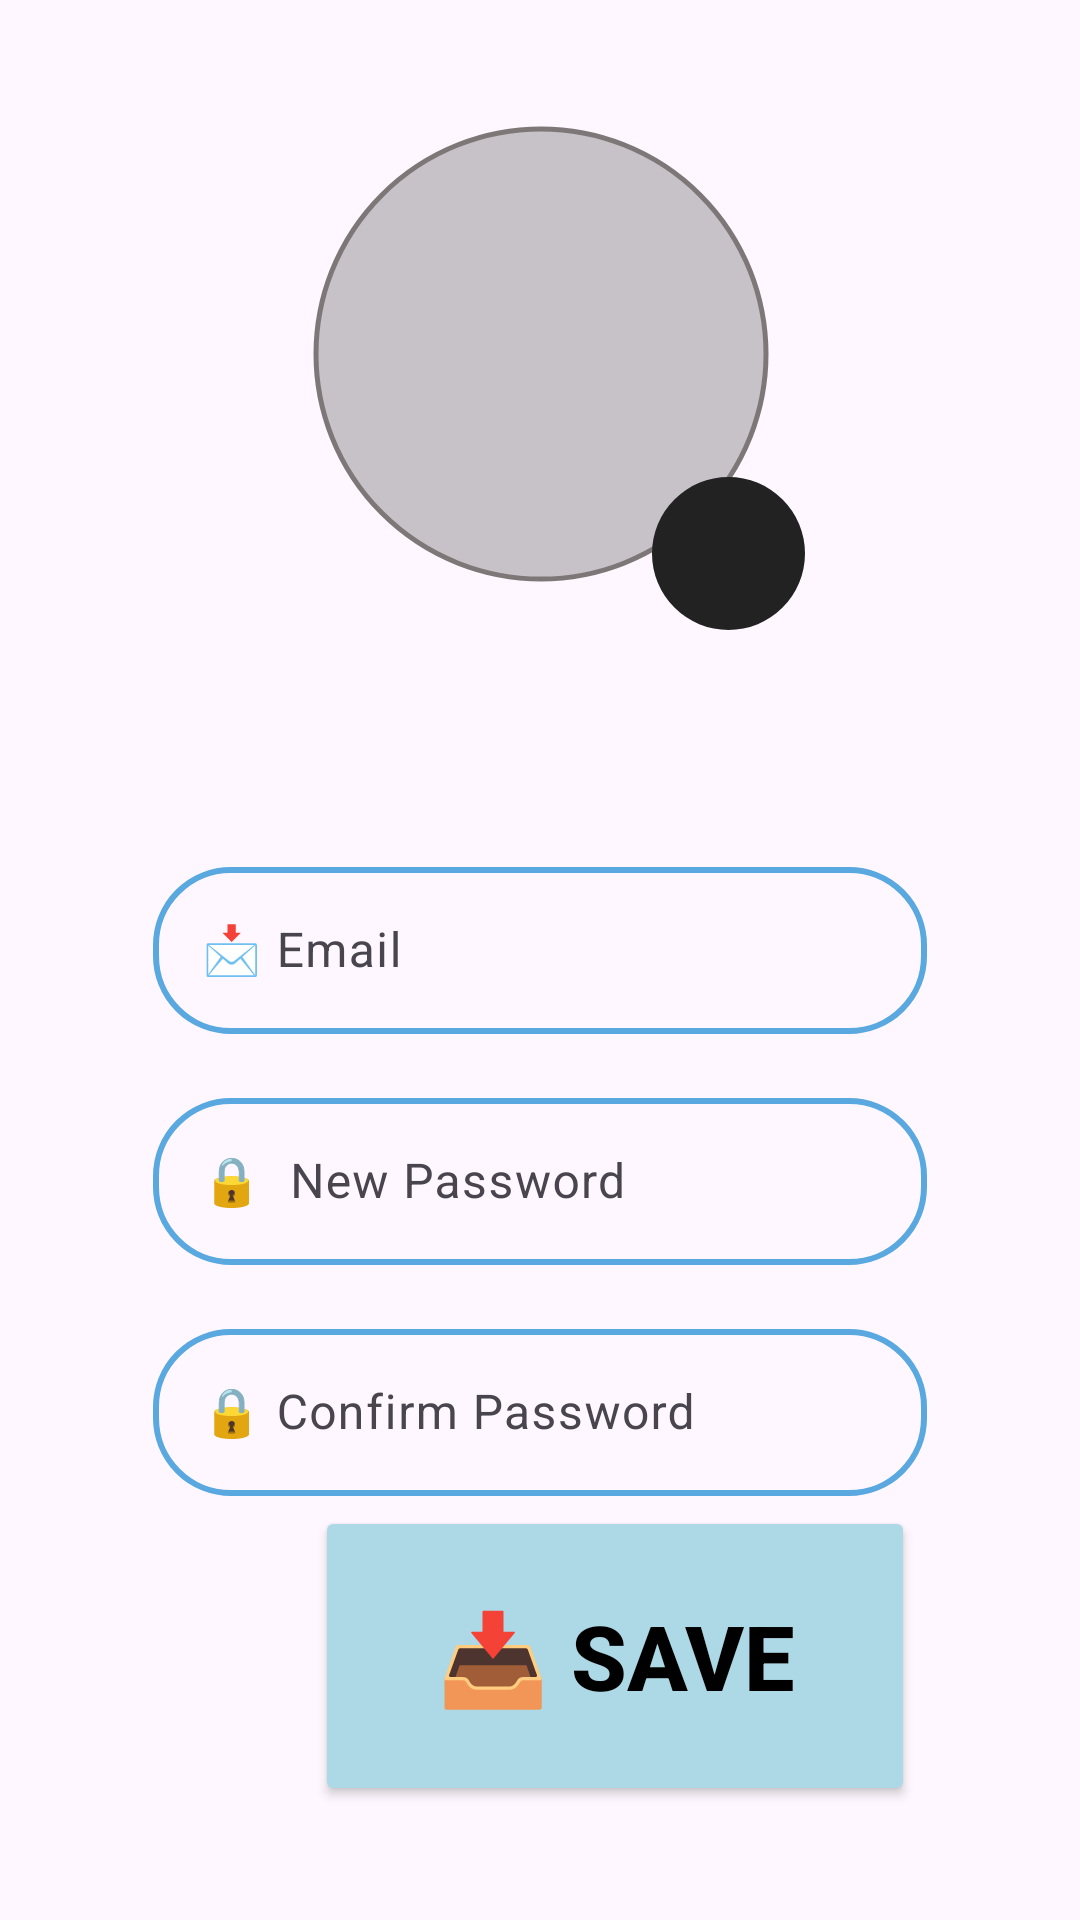

The Android layout XML behind this screen, and the referenced resources:
<!-- AndroidManifest.xml: application theme Theme._1200746_1200190_CourseProject -->
<!-- res/layout/fragment_user_profile.xml -->
<?xml version="1.0" encoding="utf-8"?>
<androidx.constraintlayout.widget.ConstraintLayout
    xmlns:android="http://schemas.android.com/apk/res/android"
    xmlns:app="http://schemas.android.com/apk/res-auto"
    xmlns:tools="http://schemas.android.com/tools"
    android:layout_width="match_parent"
    android:layout_height="match_parent"
    android:padding="35dp">


    <com.google.android.material.imageview.ShapeableImageView
        android:id="@+id/imageView_profileImage"
        android:layout_width="190dp"
        android:layout_height="190dp"
        android:background="@color/cardview_shadow_start_color"
        android:paddingStart="20dp"
        android:paddingLeft="20dp"
        android:paddingTop="8dp"
        android:paddingEnd="20dp"
        android:paddingRight="20dp"
        android:paddingBottom="32dp"
        android:src="@drawable/updateprofile"
        app:layout_constraintEnd_toEndOf="parent"
        app:layout_constraintHorizontal_bias="0.503"
        app:layout_constraintStart_toStartOf="parent"
        app:layout_constraintTop_toTopOf="parent"
        app:shapeAppearanceOverlay="@style/circular"
        app:strokeColor="#7E7777"
        app:strokeWidth="1.5dp" />

    <com.google.android.material.imageview.ShapeableImageView
        android:id="@+id/imageView_changeProfileImage"
        android:layout_width="65dp"
        android:layout_height="65dp"
        android:background="#222222"
        android:clickable="true"
        android:padding="7dp"
        android:scaleType="center"
        app:layout_constraintBottom_toBottomOf="@+id/imageView_profileImage"
        app:layout_constraintEnd_toEndOf="@+id/imageView_profileImage"
        app:layout_constraintHorizontal_bias="1.0"
        app:layout_constraintStart_toStartOf="@+id/imageView_profileImage"
        app:layout_constraintTop_toTopOf="@+id/imageView_profileImage"
        app:layout_constraintVertical_bias="0.936"
        app:shapeAppearanceOverlay="@style/circular"
        app:srcCompat="@drawable/camera" />

    <TextView
        android:id="@+id/userName"
        android:layout_width="wrap_content"
        android:layout_height="wrap_content"
        android:textSize="35sp"
        android:textStyle="bold|italic"
        app:layout_constraintStart_toStartOf="parent"
        app:layout_constraintEnd_toEndOf="parent"
        app:layout_constraintTop_toBottomOf="@id/imageView_changeProfileImage"/>


    
    <com.google.android.material.textfield.TextInputLayout
        android:id="@+id/email_input_layout"
        android:layout_width="0dp"
        android:layout_height="wrap_content"
        android:hint="📩 Email"
        app:layout_constraintStart_toStartOf="parent"
        app:layout_constraintEnd_toEndOf="parent"
        app:layout_constraintTop_toBottomOf="@+id/userName"
        android:layout_marginStart="16dp"
        android:layout_marginTop="20dp"
        android:layout_marginEnd="16dp"
        app:boxBackgroundMode="outline"
        app:boxStrokeColor="@color/black">

        <EditText
            android:id="@+id/email_edit_text"
            android:layout_width="match_parent"
            android:layout_height="wrap_content"
            android:inputType="textEmailAddress"
            android:background="@drawable/round_border"/>


    </com.google.android.material.textfield.TextInputLayout>


    
    <com.google.android.material.textfield.TextInputLayout
        android:id="@+id/password_input_layout"
        android:layout_width="0dp"
        android:layout_height="wrap_content"
        android:hint="🔒  New Password"
        app:layout_constraintStart_toStartOf="parent"
        app:layout_constraintEnd_toEndOf="parent"
        app:layout_constraintTop_toBottomOf="@+id/email_input_layout"
        android:layout_marginStart="16dp"
        android:layout_marginTop="16dp"
        android:layout_marginEnd="16dp"
        app:boxBackgroundMode="outline"
        app:boxStrokeColor="@color/black">

        <EditText
            android:id="@+id/password_edit_text"
            android:layout_width="match_parent"
            android:layout_height="wrap_content"
            android:inputType="textPassword"
            android:background="@drawable/round_border" />

    </com.google.android.material.textfield.TextInputLayout>

    
    <com.google.android.material.textfield.TextInputLayout
        android:id="@+id/confirm_password_input_layout"
        android:layout_width="0dp"
        android:layout_height="wrap_content"
        android:hint="🔒 Confirm Password"
        app:layout_constraintStart_toStartOf="parent"
        app:layout_constraintEnd_toEndOf="parent"
        app:layout_constraintTop_toBottomOf="@+id/password_input_layout"
        android:layout_marginStart="16dp"
        android:layout_marginTop="16dp"
        android:layout_marginEnd="16dp"
        app:boxBackgroundMode="outline"
        app:boxStrokeColor="@color/black">

        <EditText
            android:id="@+id/confirm_password_edit_text"
            android:layout_width="match_parent"
            android:layout_height="wrap_content"
            android:inputType="textPassword"
            android:background="@drawable/round_border" />

    </com.google.android.material.textfield.TextInputLayout>


    <Button
        android:id="@+id/save_change_button"
        android:layout_width="200dp"
        android:layout_height="100dp"
        android:layout_marginLeft="70dp"
        android:gravity="center"
        android:text="📥 Save"
        app:layout_constraintBottom_toBottomOf="parent"
        app:layout_constraintEnd_toEndOf="parent"
        app:layout_constraintHorizontal_bias="0.0"
        app:layout_constraintStart_toStartOf="parent"
        android:backgroundTint="@color/light_blue"
        android:textColor="@color/black"
        android:textSize="30sp"
        android:textStyle="bold"
        app:layout_constraintTop_toBottomOf="@+id/confirm_password_input_layout" />



</androidx.constraintlayout.widget.ConstraintLayout>
<!-- resources referenced by this layout -->
<resources>
  <color name="black">#FF000000</color>
  <color name="light_blue">#ADD8E6</color>
  <!-- drawable round_border (drawable) -->
  <shape xmlns:android="http://schemas.android.com/apk/res/android">
      <corners android:radius="25dp"/>
      <stroke android:width="2dp" android:color="#59A8E0"/>
  </shape>
  <style name="circular">
          <item name="cornerSize">50%</item>
      </style>
  <style name="Theme._1200746_1200190_CourseProject" parent="Base.Theme._1200746_1200190_CourseProject" />
  <style name="Base.Theme._1200746_1200190_CourseProject" parent="Theme.Material3.DayNight.NoActionBar">
          
          
      </style>
</resources>
